Dataset: skeletal_output (GitHub, Eva13-sys/smart_mirror). Classes: downward dog pose, goddess pose, plank pose, tree pose, warrior 2 pose.

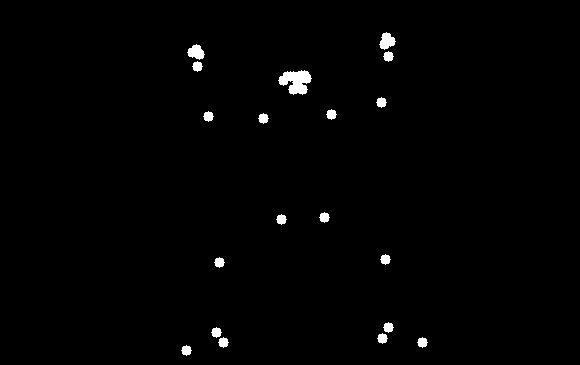
Label: goddess pose

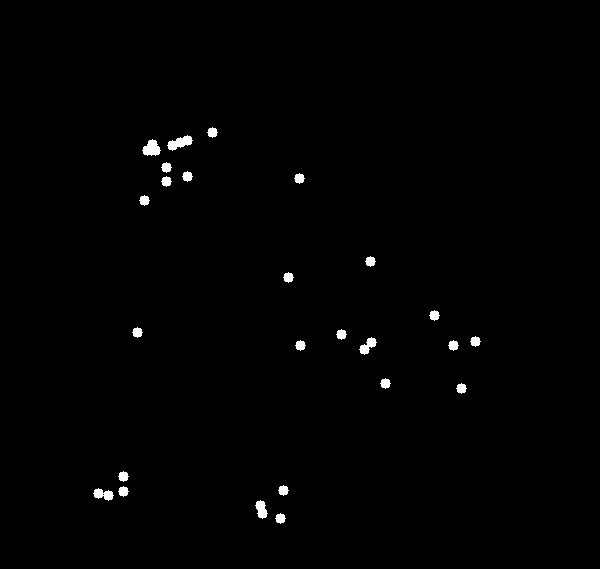
Label: plank pose

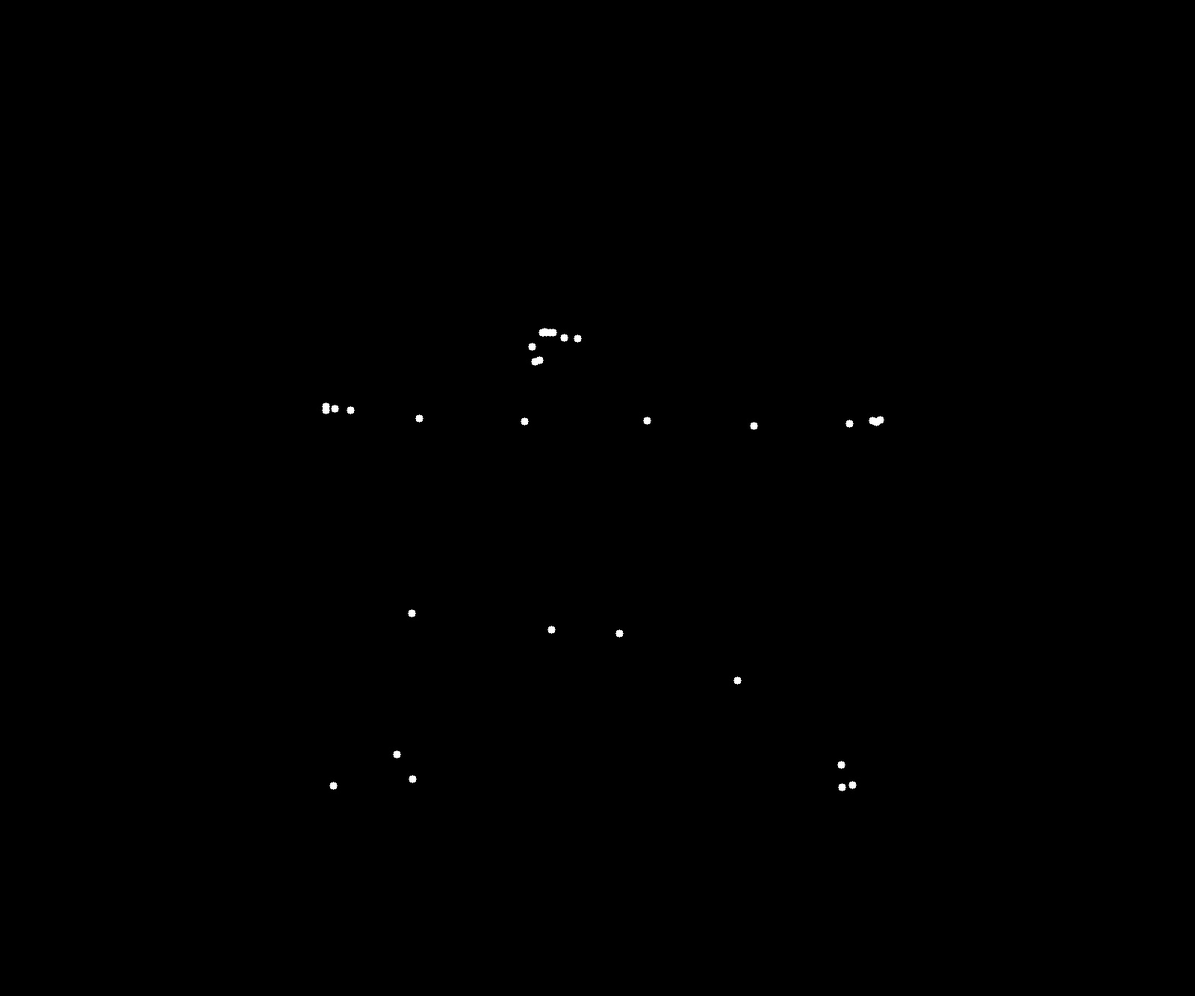
Label: warrior 2 pose

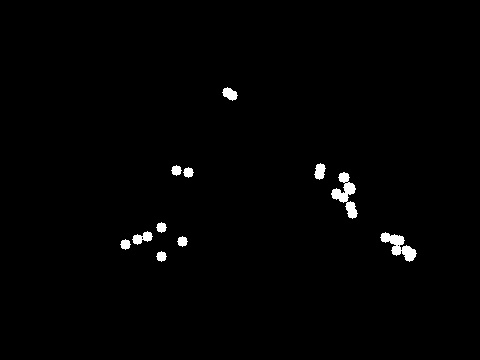
Label: downward dog pose

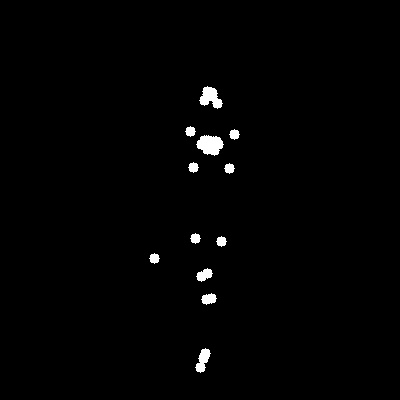
Label: tree pose

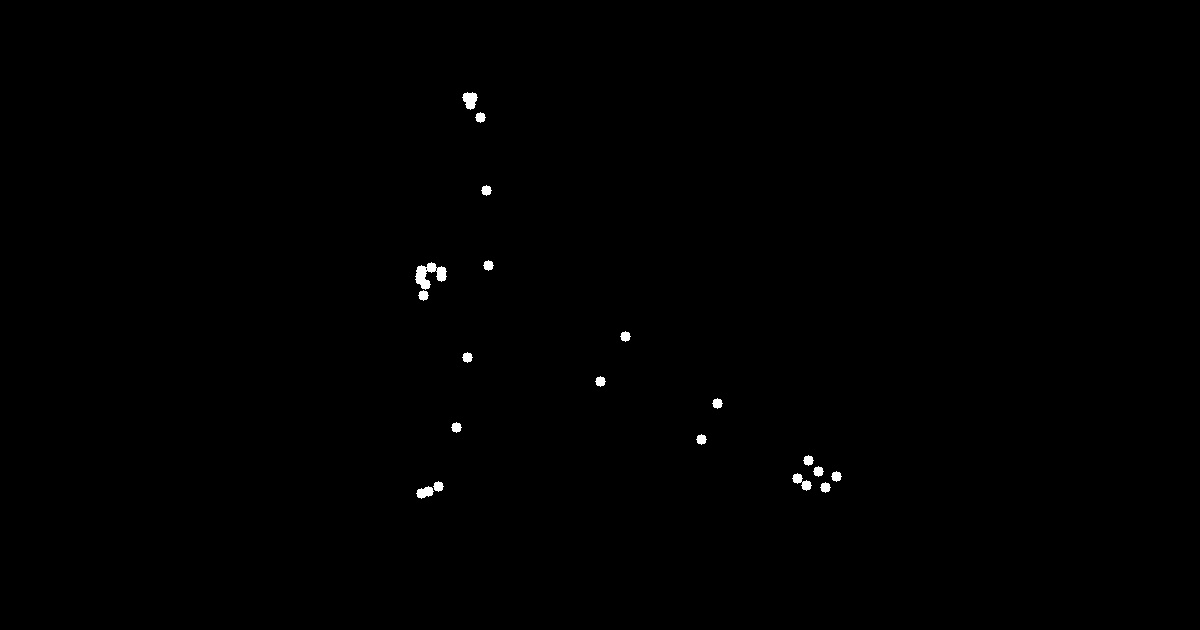
Label: plank pose
